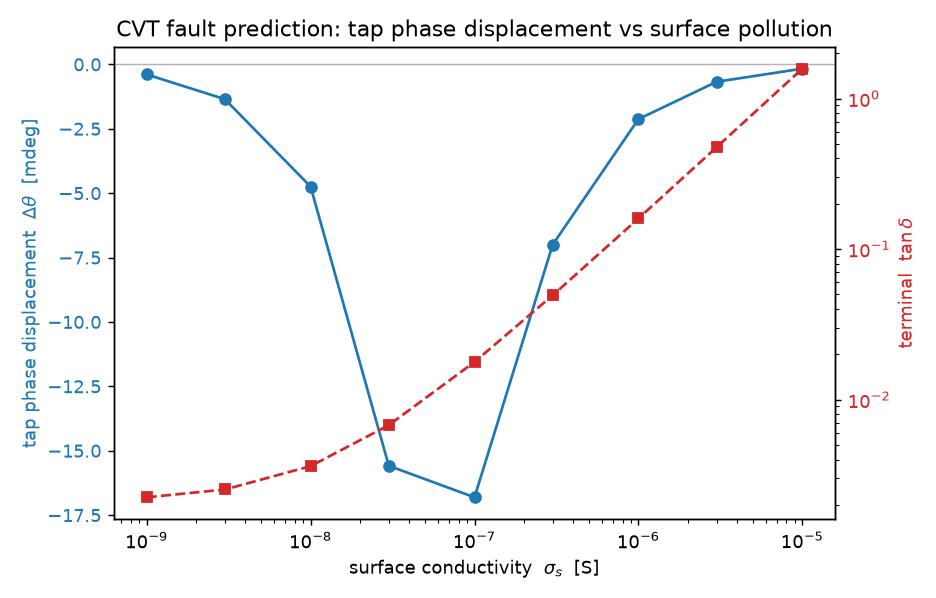

The file beside this chart, header and first rows:
surface_sigma_S; tap_kV; theta_mdeg; dtheta_mdeg; dtheta_urad; tan_delta; leakage_mA; pollution_class
1,00E-09; 11,83; -0,51; -0,39; -6,82; 0,00; 0,02; clean / rural inland
3,00E-09; 11,83; -1,47; -1,35; -23,60; 0,00; 0,06; 
1,00E-08; 11,83; -4,87; -4,75; -82,84; 0,00; 0,20; light
3,00E-08; 11,83; -15,71; -15,59; -272,02; 0,01; 0,59; 
1,00E-07; 11,83; -16,93; -16,81; -293,38; 0,02; 1,98; medium (Elering / IEC 'Medium')
3,00E-07; 11,84; -7,12; -7,00; -122,14; 0,05; 5,93; 
1,00E-06; 11,84; -2,25; -2,13; -37,10; 0,16; 19,79; medium-heavy
3,00E-06; 11,84; -0,80; -0,68; -11,80; 0,47; 59,36; 
1,00E-05; 11,84; -0,29; -0,17; -2,91; 1,58; 197,87; heavy (coastal / winter salt)
